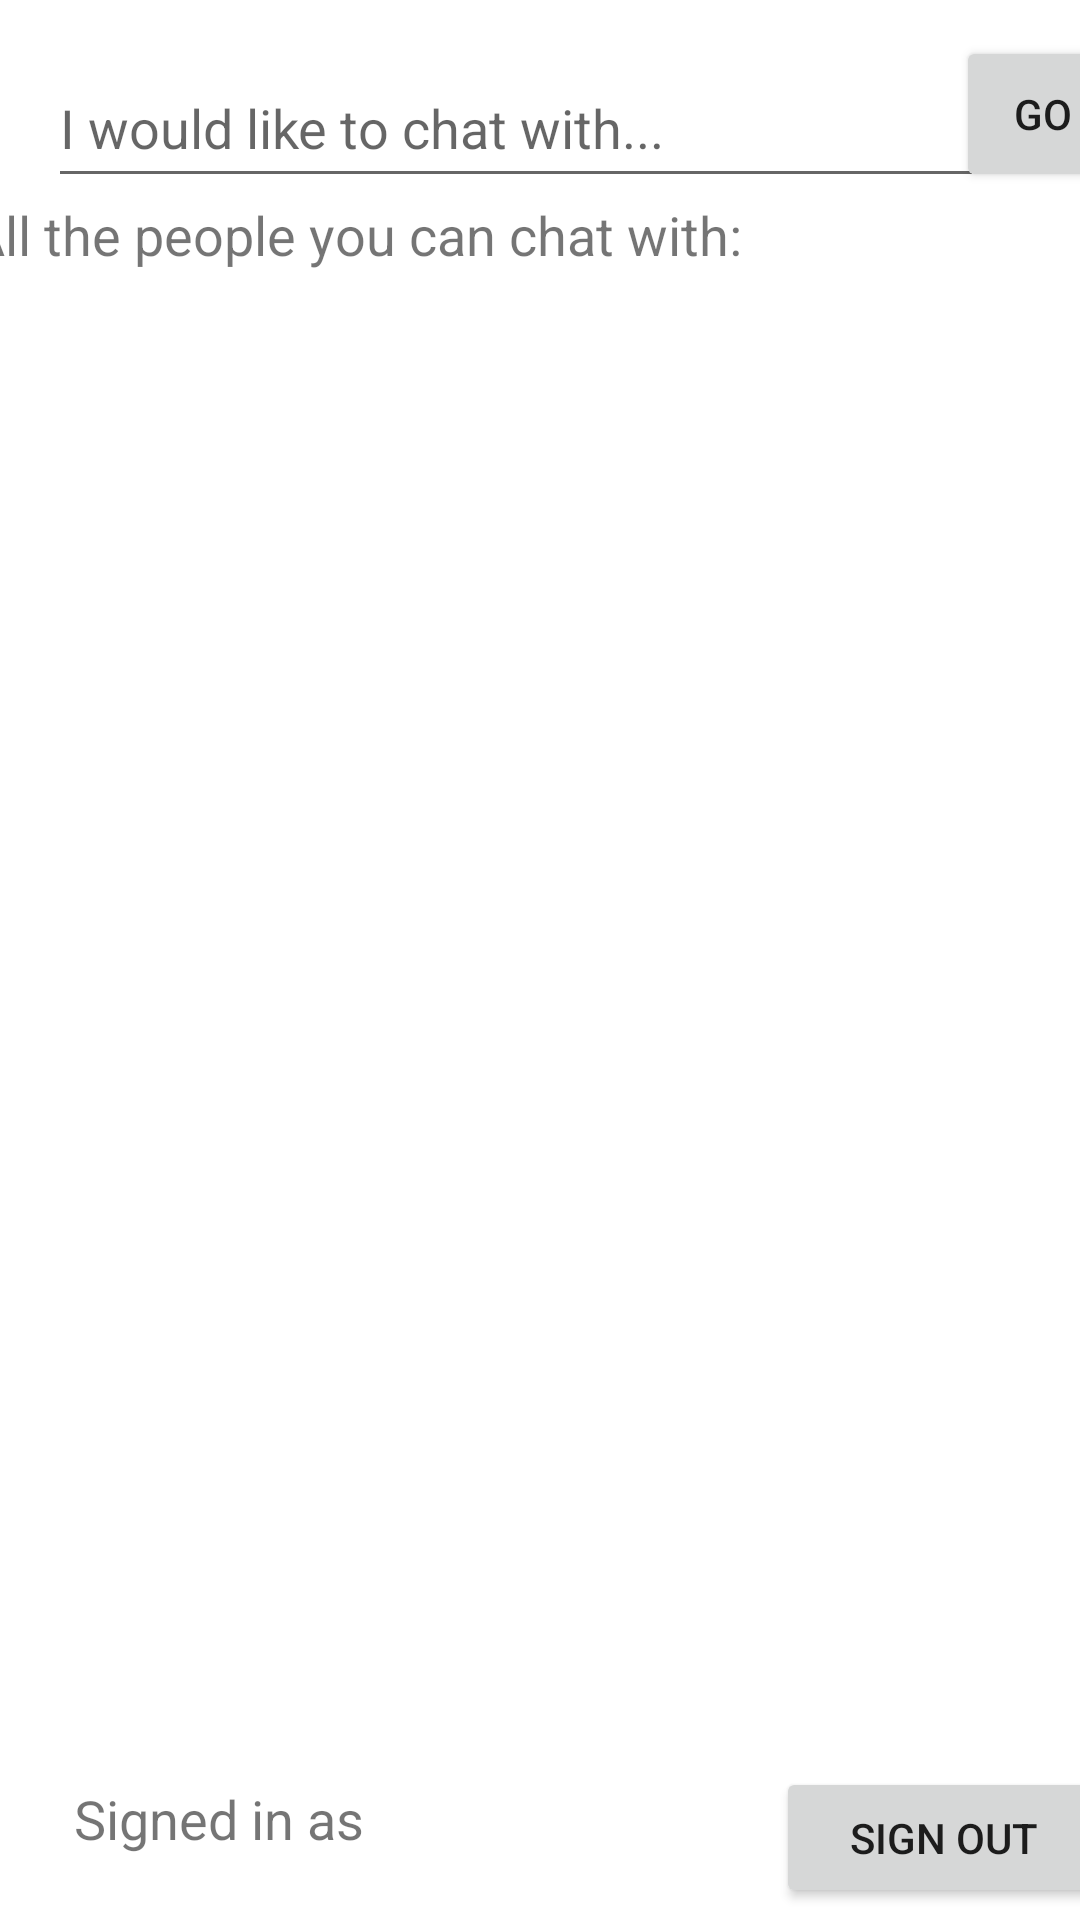

Layout XML and referenced resources for this Android screen:
<!-- AndroidManifest.xml: application theme Theme.ChatterthirdAssignment -->
<!-- res/layout/activity_main2.xml -->
<?xml version="1.0" encoding="utf-8"?>
<androidx.constraintlayout.widget.ConstraintLayout xmlns:android="http://schemas.android.com/apk/res/android"
    xmlns:app="http://schemas.android.com/apk/res-auto"
    xmlns:tools="http://schemas.android.com/tools"
    android:layout_width="match_parent"
    android:layout_height="match_parent"
    tools:context=".MainActivity2">

    <EditText
        android:id="@+id/editTextTextPersonName3"
        android:layout_width="312dp"
        android:layout_height="50dp"
        android:layout_marginStart="16dp"
        android:layout_marginTop="16dp"
        android:ems="10"
        android:hint="I would like to chat with..."
        android:inputType="textPersonName"
        app:layout_constraintStart_toStartOf="parent"
        app:layout_constraintTop_toTopOf="parent" />

    <Button
        android:id="@+id/button3"
        android:layout_width="58dp"
        android:layout_height="52dp"
        android:layout_marginTop="12dp"
        android:onClick="go"
        android:text="go"
        app:layout_constraintEnd_toEndOf="parent"
        app:layout_constraintHorizontal_bias="0.36"
        app:layout_constraintStart_toEndOf="@+id/editTextTextPersonName3"
        app:layout_constraintTop_toTopOf="parent" />

    <ScrollView
        android:id="@+id/scrollView2"
        android:layout_width="381dp"
        android:layout_height="572dp"
        app:layout_constraintEnd_toEndOf="parent"
        app:layout_constraintStart_toStartOf="parent"
        app:layout_constraintTop_toBottomOf="@+id/editTextTextPersonName3">

        <LinearLayout
            android:layout_width="match_parent"
            android:layout_height="wrap_content"
            android:orientation="vertical">

            <TextView
                android:id="@+id/textView"
                android:layout_width="match_parent"
                android:layout_height="wrap_content"
                android:text="All the people you can chat with:"
                android:textSize="18sp" />
        </LinearLayout>
    </ScrollView>

    <TextView
        android:id="@+id/textView2"
        android:layout_width="252dp"
        android:layout_height="30dp"
        android:layout_marginStart="16dp"
        android:layout_marginBottom="16dp"
        android:text="  Signed in as "
        android:textAlignment="inherit"
        android:textSize="18sp"
        app:layout_constraintBottom_toBottomOf="parent"
        app:layout_constraintStart_toStartOf="parent" />

    <Button
        android:id="@+id/button4"
        android:layout_width="112dp"
        android:layout_height="47dp"
        android:layout_marginBottom="4dp"
        android:onClick="signout"
        android:text="sign out"
        app:layout_constraintBottom_toBottomOf="parent"
        app:layout_constraintEnd_toEndOf="parent"
        app:layout_constraintHorizontal_bias="0.483"
        app:layout_constraintStart_toEndOf="@+id/textView2" />
</androidx.constraintlayout.widget.ConstraintLayout>
<!-- resources referenced by this layout -->
<resources>
  <style name="Theme.ChatterthirdAssignment" parent="Theme.MaterialComponents.DayNight.DarkActionBar">
          
          <item name="colorPrimary">@color/purple_500</item>
          <item name="colorPrimaryVariant">@color/purple_700</item>
          <item name="colorOnPrimary">@color/white</item>
          
          <item name="colorSecondary">@color/teal_200</item>
          <item name="colorSecondaryVariant">@color/teal_700</item>
          <item name="colorOnSecondary">@color/black</item>
          
          <item name="android:statusBarColor" tools:targetApi="l">?attr/colorPrimaryVariant</item>
          
      </style>
  <!-- not gathered from this repository: default colours our renderer supplied (Android Studio template values) -->
  <color name="purple_500">#FF6200EE</color>
  <color name="purple_700">#FF3700B3</color>
  <color name="teal_200">#FF03DAC5</color>
  <color name="teal_700">#FF018786</color>
  <color name="black">#FF000000</color>
  <color name="white">#FFFFFFFF</color>
</resources>
